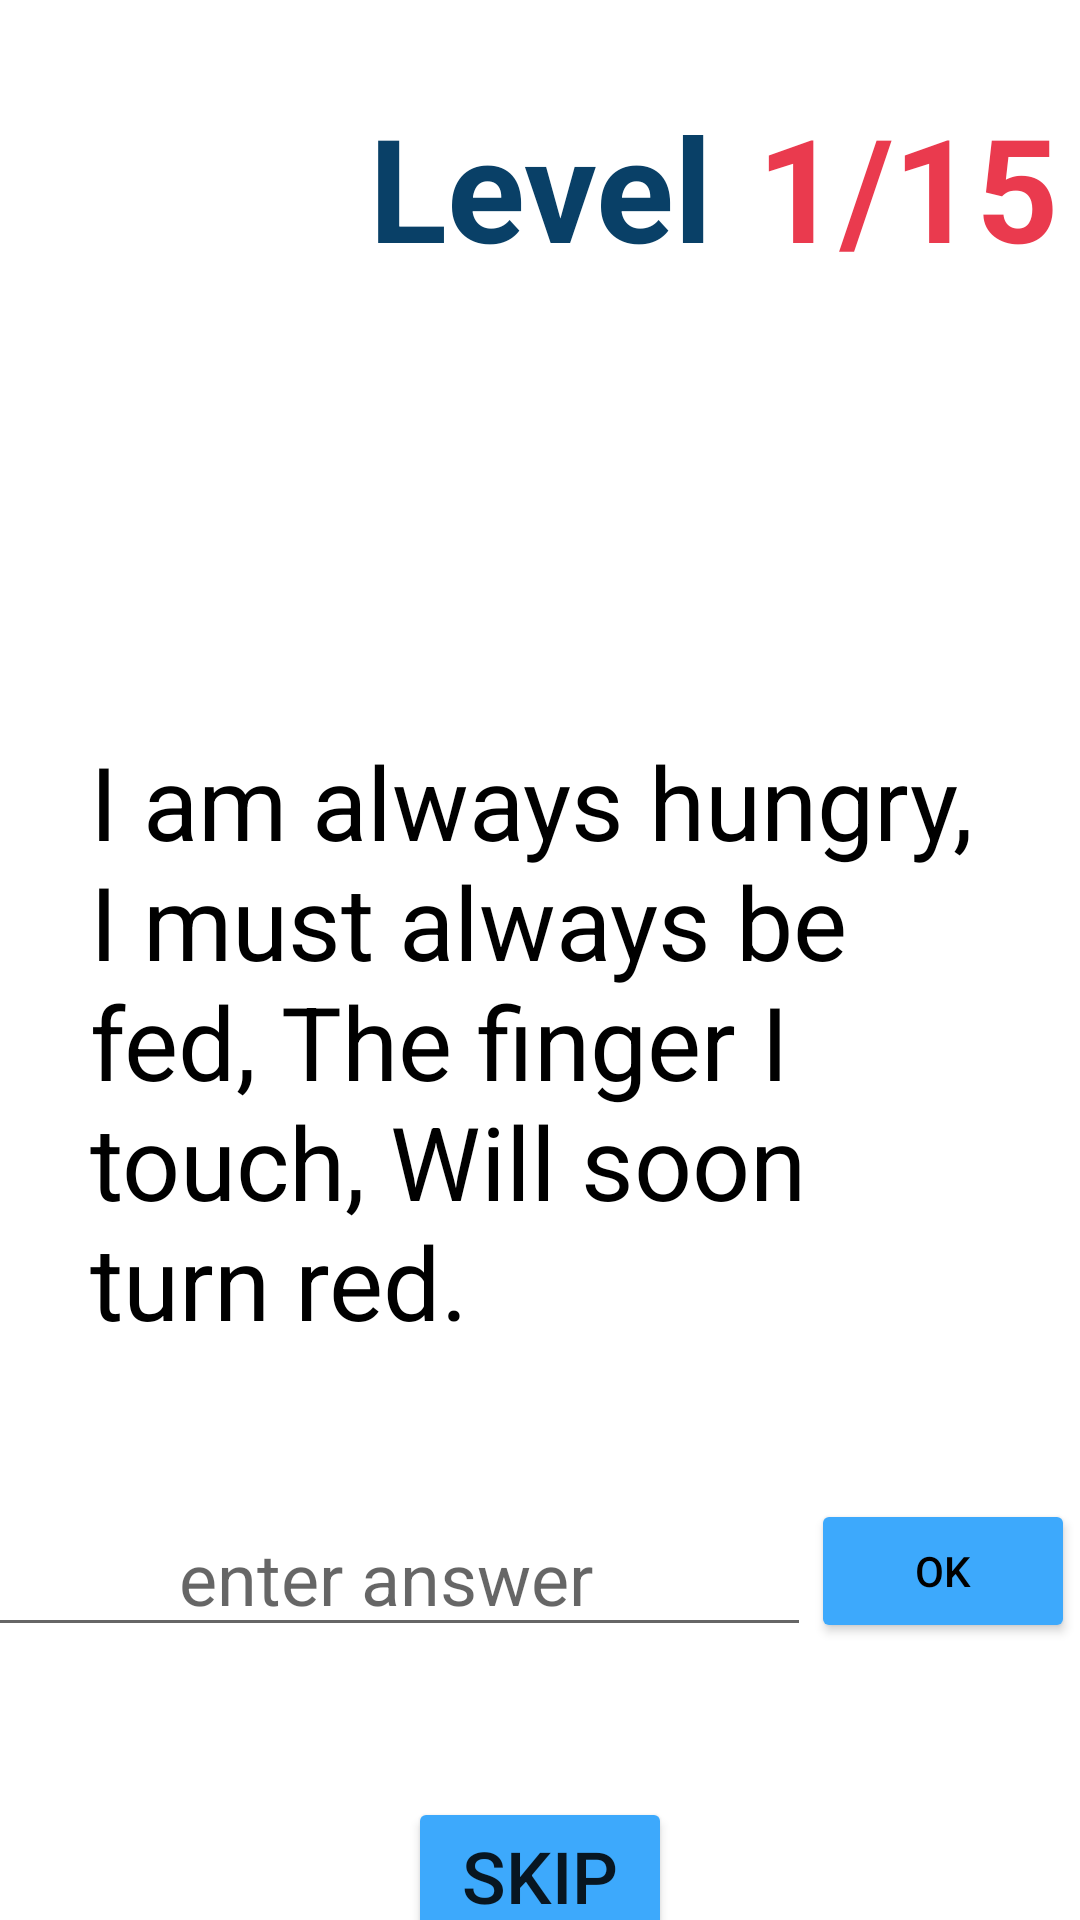

Here is an Android app screen rendered from its layout file. Give the layout XML and the strings, colors and styles it references.
<!-- AndroidManifest.xml: application theme Theme.Rebus -->
<!-- res/layout/activity_game.xml -->
<?xml version="1.0" encoding="utf-8"?>
<androidx.constraintlayout.widget.ConstraintLayout xmlns:android="http://schemas.android.com/apk/res/android"
    xmlns:app="http://schemas.android.com/apk/res-auto"
    xmlns:tools="http://schemas.android.com/tools"
    android:layout_width="match_parent"
    android:layout_height="match_parent"
    android:backgroundTint="@color/background"
    tools:context=".GameActivity">

    <TextView
        android:id="@+id/levelTextView"
        android:layout_width="wrap_content"
        android:layout_height="wrap_content"
        android:layout_marginTop="30dp"
        android:text="Level"
        android:textAlignment="center"
        android:textColor="@color/text"
        android:textSize="48sp"
        android:textStyle="bold"
        app:layout_constraintEnd_toEndOf="parent"
        app:layout_constraintStart_toStartOf="parent"
        app:layout_constraintTop_toTopOf="parent" />

    <TextView
        android:id="@+id/lvlTextView"
        android:layout_width="0dp"
        android:layout_height="wrap_content"
        android:layout_marginStart="15dp"
        android:layout_marginTop="30dp"
        android:text="1/15"
        android:textColor="@color/headline_text"
        android:textSize="48sp"
        android:textStyle="bold"
        app:layout_constraintStart_toEndOf="@+id/levelTextView"
        app:layout_constraintTop_toTopOf="parent" />

    <TextView
        android:id="@+id/textView"
        android:layout_width="0dp"
        android:layout_height="wrap_content"
        android:layout_marginStart="30dp"
        android:layout_marginTop="150dp"
        android:layout_marginEnd="30dp"
        android:text="I am always hungry, I must always be fed, The finger I touch, Will soon turn red."
        android:textColor="@color/black"
        android:textSize="34sp"
        app:layout_constraintEnd_toEndOf="parent"
        app:layout_constraintStart_toStartOf="parent"
        app:layout_constraintTop_toBottomOf="@+id/levelTextView" />

    <EditText
        android:id="@+id/answer"
        android:layout_width="wrap_content"
        android:layout_height="wrap_content"
        android:layout_marginTop="50dp"
        android:ems="10"
        android:hint="enter answer"
        android:inputType="text"
        android:minHeight="48dp"
        android:textAlignment="center"
        android:textSize="24sp"
        app:layout_constraintEnd_toStartOf="@+id/okButton"
        app:layout_constraintStart_toStartOf="parent"
        app:layout_constraintTop_toBottomOf="@+id/textView" />

    <Button
        android:id="@+id/okButton"
        android:layout_width="wrap_content"
        android:layout_height="wrap_content"
        android:layout_marginEnd="15dp"
        android:backgroundTint="@color/button"
        android:text="OK"
        android:textColor="@color/black"
        app:layout_constraintEnd_toEndOf="parent"
        app:layout_constraintStart_toEndOf="@+id/answer"
        app:layout_constraintTop_toTopOf="@+id/answer" />

    <Button
        android:id="@+id/skipButton"
        android:layout_width="wrap_content"
        android:layout_height="wrap_content"
        android:layout_marginTop="50dp"
        android:backgroundTint="@color/button"
        android:onClick="skip"
        android:text="skip"
        android:textSize="24sp"
        app:layout_constraintEnd_toEndOf="parent"
        app:layout_constraintStart_toStartOf="parent"
        app:layout_constraintTop_toBottomOf="@+id/answer" />

</androidx.constraintlayout.widget.ConstraintLayout>
<!-- resources referenced by this layout -->
<resources>
  <color name="background">#fffffe</color>
  <color name="black">#FF000000</color>
  <color name="button">#3da9fc</color>
  <color name="headline_text">#ea3a4e</color>
  <color name="text">#094067</color>
  <style name="Theme.Rebus" parent="Theme.MaterialComponents.DayNight.NoActionBar">
          
          <item name="colorPrimary">@color/purple_500</item>
          <item name="colorPrimaryVariant">@color/button</item>
          <item name="colorOnPrimary">@color/white</item>
          
          <item name="colorSecondary">@color/teal_200</item>
          <item name="colorSecondaryVariant">@color/teal_700</item>
          <item name="colorOnSecondary">@color/black</item>
          
          <item name="android:statusBarColor" tools:targetApi="l">?attr/colorPrimaryVariant</item>
          
      </style>
  <color name="purple_500">#FF6200EE</color>
  <color name="white">#FFFFFFFF</color>
  <color name="teal_200">#FF03DAC5</color>
  <color name="teal_700">#FF018786</color>
</resources>
